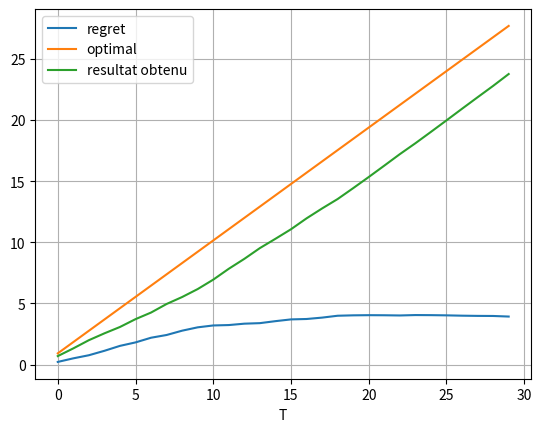
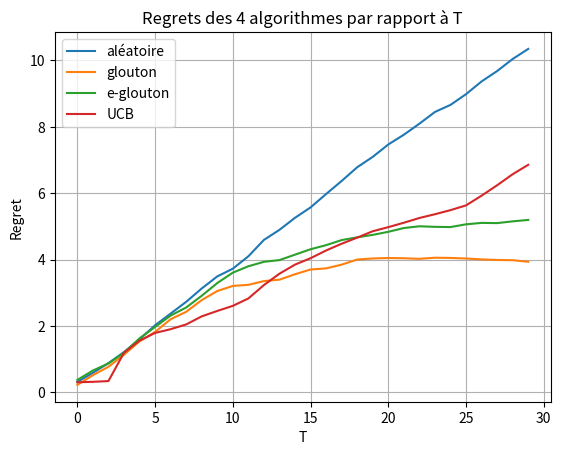
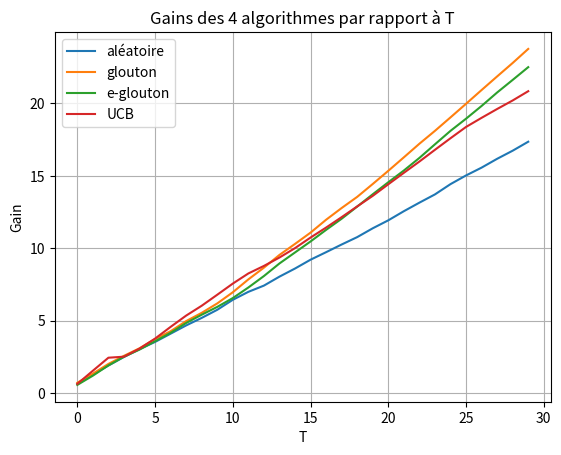
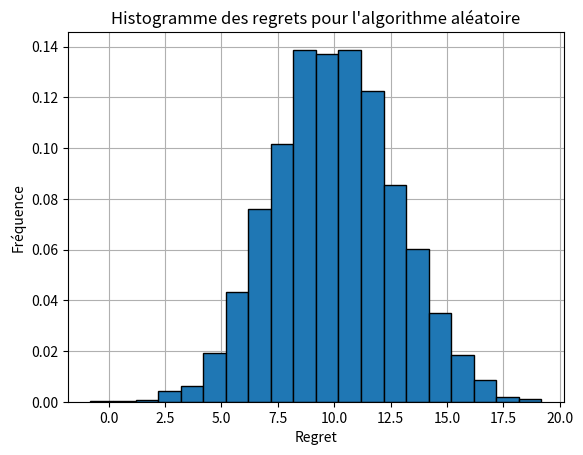
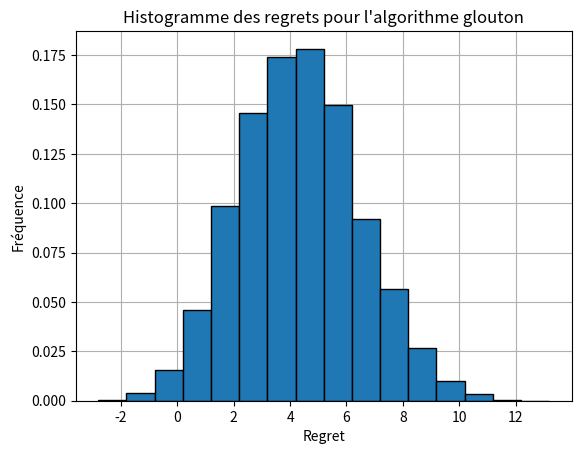
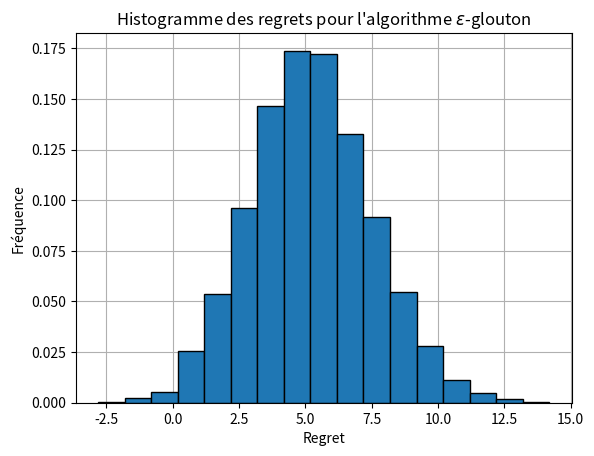
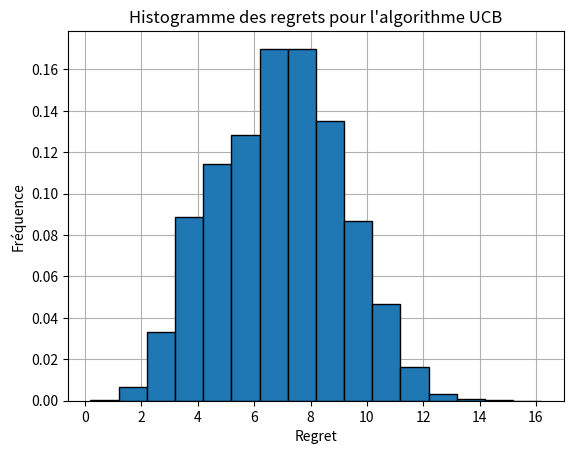

Write the Python code that produced these figures, in order. (Note: this script raises an exception after producing the figures.)
import numpy as np 
import matplotlib.pyplot as plt

#==============================================================================
#Common
#==============================================================================

def jouer(machine, action):
    """
    Prend en argument une machine sous forme de liste et un entier, l’action/levier 
    choisi, et rend le gain binaire correspondant au coup joué.
    """
    res=np.random.random() 
    dist=machine[action]
    if (res < dist): 
        return 1
    return 0

def mise_a_jour(mu, Na, choix, res):
    """
    Mise a jour des tableaux mu et Na.
    mu = tableau des probas estimées pour chaque machine
    Na = tableau qui garde la quantité de fois qu'on a joué a chaque machine[i] 
    """
    mu[choix] = ((mu[choix] * Na[choix]) + res) / (Na[choix]+1)
    Na[choix] += 1
    
def cree_machine(quant):
    """
    Cree un vecteur machine de façon aleatoire, avec n leviers.
    """
    return np.random.rand(quant)   
    
#==============================================================================
#Algorithmes
#Tous les algorithmes prennent mu et Na comme arguments.
#  mu = tableau des probas estimées pour chaque machine
#  Na = tableau qui garde la quantité de fois qu'on a joué a chaque machine[i]
#==============================================================================

def algo_alea(mu, Na):
    """
    L'algorithme aléatoire.
    """
    return np.random.randint(0, Na.size)

def algo_glouton(mu, Na, pphase = 10):
    """
    L’algorithme "greedy".
    Premier phase = Na[i] < 10 par defaut
    """
    i = 0
    while i < Na.size:
        if Na[i] < pphase:
            return i
        else:
            i+= 1
    return np.argmax(mu)
    
def algo_glouton_e(mu, Na, e = 0.1): 
    """
    L’algorithme e-greedy.
    e = 0.1 par defaut
    """
    alea = np.random.random() 
    if alea < e :
        return algo_alea(mu, Na)
    else :
        return algo_glouton(mu, Na)
    
def algo_UCB(mu, Na):
    """
    L'algorithme Upper Confidence Bound.
    """
    i = 0
    while i < Na.size:
        if Na[i] < 1:
            return i
        else:
            i+= 1
    t = Na.sum()
    return np.argmax(mu + np.sqrt(2*np.log(t)/Na))
    
def run(machine, algo, T):
    """
    Simule T coups de jeu, avec l'ensemble de machines machine et l'algorithme
    passe en paramètre. 
    Retourne mu, Na, res_temps
    mu = tableau des probas estimées pour chaque machine a la fin
    Na = tableau qui garde la quantité de fois qu'on a joué a chaque machine[i] a la fin
    res_temps = tableau avec les resultats partiels a chaque t donné     
    """
    mu = np.zeros(machine.size) #tableau des probas estimées pour chaque machine 
    Na = np.zeros(machine.size, dtype = np.int32) #nb fois qu'on a joué machine(i) 
    res_temps = np.zeros(T, dtype = np.int32) 
    for t in range(T):
        choix= algo(mu, Na)
        res = jouer(machine, choix) 
        res_temps[t] = res_temps[t - 1] + res
        mise_a_jour(mu, Na, choix, res)
    return mu, Na, res_temps

#==============================================================================
#Experiences
#Quelques fontions pour calculer le regret, le gain optimal, etc.
#Fonctions pour creer des graphes.
#==============================================================================
def gain_opt_total(machine, T):
    """
    Calcule le gain maximal à un temps T.
    """
    return (np.amax(machine) * T)

def gain_opt(machine, T):
     """
     Calcule le gain maximal a toutes les instances entre 0 e T.
     Retourne un tableau de ces gains.
     """
     res = (np.arange(T)+1)
     return res * np.amax(machine)
    
def regret(machine, T, res_temps):
    """
    Calcule l'evolution du regret par rapport au temps.
    Renvoie un tableau des regrets pour chaque t entre 0 et T.   
    """
    opt = gain_opt(machine, T)
    return opt - res_temps

def moyenne_run(machine, algo, T, n = 100):
    """
    Appele la fonction run n fois appliqué sur les autres arguments.
    Calcule res_temps_moyen et mu_moyen et renvoie mu_moyen, Na et res_temps_moyen.
    """
    mu_moyen, Na, res_temps_moyen =  run(machine, algo, T) 
    for i in range(1, n):
        mu, Na, res = run(machine, algo, T)
        mu_moyen = mu_moyen + mu
        res_temps_moyen = res_temps_moyen + res
    return mu_moyen/n, Na, res_temps_moyen/n

def stat_run(machine, algo, T, n = 10000):
    """
    Appele la fonction run n fois appliqué sur les autres arguments.
    Renvoie un tableau stat_res de taille n avec le gain obtenu à la fin du
    temps T dans chaque exécution de run.
    """
    stat_res = np.empty(n)
    for i in range(n):
        _, _, res = run(machine, algo, T)
        stat_res[i] = res[-1]
    return stat_res
    
def hist_regret_T(stat_regret, algo_name):
    """
    Cree un histogramme des regrets à l'instant final.
    Les valeurs des regrets doivent etre calcules auparavant.
    """
    fig, ax = plt.subplots()
    ax.grid(True)
    ax.set_xlabel("Regret")
    ax.set_ylabel("Fréquence")
    ax.set_title("Histogramme des regrets pour l'algorithme "+algo_name)
    ax.set_axisbelow(True)
    ax.hist(stat_regret, bins=np.arange(stat_regret.min()-0.5, stat_regret.max()+0.6, 1.0), \
            density = True, edgecolor="black") 

def graphe_regret_temps(opt, rgt, res):
    """
    Cree un graphe d'evolution du gain reel, gain optimal e regret.
    Les 3 resultats doivent etre calcules auparavant.
    """
    T = np.arange(opt.size)
    fig, ax = plt.subplots()
    ax.grid(True)
    plt.xlabel("T")
   
    ax.plot(T, rgt, label = 'regret') 
    ax.plot(T, opt, label = 'optimal')
    ax.plot(T, res, label = 'resultat obtenu')
    plt.legend(loc = "upper left")
    
def graphe_regrets(rgt_alea, rgt_glou, rgt_glou_e, rgt_ucb):
    """
    Cree un graphe d'evolution des regrets des 4 algorithmes.
    Les regrets doivent etre calcules auparavant.
    """
    T = np.arange(rgt_alea.size)
    fig, ax = plt.subplots()
    ax.grid(True)
    plt.xlabel("T")
    plt.ylabel("Regret")
   
    ax.plot(T, rgt_alea, label = 'aléatoire') 
    ax.plot(T, rgt_glou, label = 'glouton')
    ax.plot(T, rgt_glou_e, label = 'e-glouton')
    ax.plot(T, rgt_ucb, label = 'UCB')
    ax.legend(loc = "upper left")
    plt.title("Regrets des 4 algorithmes par rapport à T")
    
def graphe_gains(res_alea, res_glou, res_glou_e, res_ucb):
    """
    Cree un graphe d'evolution des gains des 4 algorithmes.
    Les gains doivent etre calcules auparavant.
    """
    T = np.arange(res_alea.size)
    fig, ax = plt.subplots()
    ax.grid(True)
    plt.xlabel("T")
    plt.ylabel("Gain")
   
    ax.plot(T, res_alea, label = 'aléatoire') 
    ax.plot(T, res_glou, label = 'glouton')
    ax.plot(T, res_glou_e, label = 'e-glouton')
    ax.plot(T, res_ucb, label = 'UCB')
    ax.legend(loc = "upper left")
    plt.title("Gains des 4 algorithmes par rapport à T")

#==============================================================================
#Testes  
#==============================================================================

if __name__ == "__main__":  
    machine = cree_machine(5)
    T = 30
    mu, Na, res = run(machine, algo_alea, T)
    mu, Na, res = run(machine, algo_glouton, T)
    mu, Na, res = run(machine, algo_glouton_e, T)
    mu, Na, res = run(machine, algo_UCB, T)
    
    mu_alea, Na, res_alea = moyenne_run(machine, algo_alea, T)
    mu_glou, Na, res_glou = moyenne_run(machine, algo_glouton, T)
    mu_glou_e, Na, res_glou_e = moyenne_run(machine, algo_glouton_e, T)
    mu_ucb, Na, res_ucb = moyenne_run(machine, algo_UCB, T)
    
    rgt_alea = regret(machine, T, res_alea)
    rgt_glou = regret(machine, T, res_glou)
    rgt_glou_e = regret(machine, T, res_glou_e)
    rgt_ucb = regret(machine, T, res_ucb)
    
    #print("mu = ", mu)
    #print("\n")
    #print("Na = ", Na)
    #print("\n")
    #print("res = ", res)
    #print("\n")
    opt_total = gain_opt_total(machine, T)
    #print("gain optimal total = ", opt_total)
    #print("\n")
    opt = gain_opt(machine, T)
    #print("gain optimal = ", opt)
    #print("\n")
    
    stat_res_alea = stat_run(machine, algo_alea, T)
    stat_res_glou = stat_run(machine, algo_glouton, T)
    stat_res_glou_e = stat_run(machine, algo_glouton_e, T)
    stat_res_ucb = stat_run(machine, algo_UCB, T)
    
    stat_rgt_alea = opt_total - stat_res_alea
    stat_rgt_glou = opt_total - stat_res_glou
    stat_rgt_glou_e = opt_total - stat_res_glou_e
    stat_rgt_ucb = opt_total - stat_res_ucb
    
    rgt = regret(machine, T, res)
    print("regret = ", rgt)
    print("\n")
    rgt_total = opt_total - res[-1]
    print("regret_total = ", rgt_total)

#==============================================================================
# Décommenter la prochaine partie pour faire les graphes.
#==============================================================================

    graphe_regret_temps(opt, rgt_glou, res_glou)
    graphe_regrets(rgt_alea, rgt_glou, rgt_glou_e, rgt_ucb)
    graphe_gains(res_alea, res_glou, res_glou_e, res_ucb)
    
    hist_regret_T(stat_rgt_alea, "aléatoire")
    hist_regret_T(stat_rgt_glou, "glouton")
    hist_regret_T(stat_rgt_glou_e, r"$\varepsilon$-glouton")
    hist_regret_T(stat_rgt_ucb, "UCB")
    plt.shows()